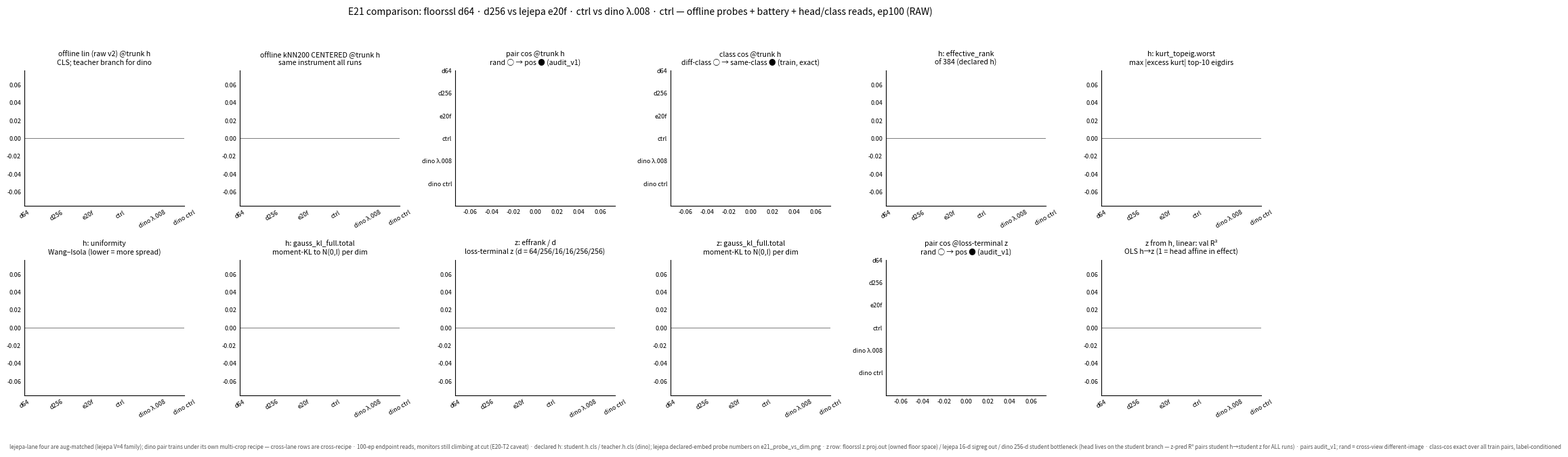

Here is the Python script that generated this plot: (Note: this script raises an exception after producing the figure.)
"""E21 comparison figure (Berker 2026-07-20, three iterations same day): the D-050 bracket's
two offline peaks (d64 lin / d256 knn) vs the lejepa-lane floor arm (e20f) + lejepa control
+ THE DINO ARMS (his regenerate ask: dose-winner lam008 + dino control; the full dose family
lives on e20_dino_dose.png). Probe bars at each run's DECLARED h (trunk CLS; teacher for
dino) — the ◆ embed overlays were removed per his parse feedback; lejepa declared-embed
numbers live on e21_probe_vs_dim.png. Pair cosines as M1-grammar dumbbells (rand ○ → pos ●,
audit_v1). Two metrics added on his ask: (a) class-cos dumbbells (diff-class ○ → same-class
●, e2x_classcos.csv — label-conditioned structure at declared h); (b) z-from-h linear
predictability (val R² of OLS h→z, e2x_zpred.csv — scale-invariant; 1 = the head is affine
in effect, low = "beast" MLP). RAW, no takeaway; convergence caveat on-figure (E20-T2)."""
import csv
import os

import matplotlib
matplotlib.use("Agg")
import matplotlib.pyplot as plt

ROOT = "/nfs/scistore19/locatgrp/bdemirel/ssl_project"
#        label       run                                color      declared-h        loss-terminal z
RUNS = [("d64", "in100.floorssl.s0.d64.ext", "#3d65d0", "student.h.cls", "student.z.proj.out"),
        ("d256", "in100.floorssl.s0.d256.ext", "#1b2c60", "student.h.cls", "student.z.proj.out"),
        ("e20f", "in100.lejepa.s0.e20f.ext", "#2e8b57", "student.h.cls", "student.z.proj.out"),
        ("ctrl", "in100.lejepa.s0.ext", "#8c8c8c", "student.h.cls", "student.z.proj.out"),
        ("dino λ.008", "in100.dino.s0.e20f_lam008.ext", "#d4820a", "teacher.h.cls", "student.z.dino.bottleneck"),
        ("dino ctrl", "in100.dino.s0.ext", "#b39b77", "teacher.h.cls", "student.z.dino.bottleneck")]


def probes(run):
    path = f"{ROOT}/results/probes/{run}.csv"
    return {(r["space"], r["probe"]): float(r["val_acc"]) for r in csv.DictReader(open(path))} \
        if os.path.exists(path) else {}


def batt(run):
    path = f"{ROOT}/results/battery/{run}.csv"
    return {(r["space"], r["metric"] + "|" + r["variant"]): (float(r["value"]), int(r["d"]))
            for r in csv.DictReader(open(path))} if os.path.exists(path) else {}


def csvmap(path, keys):
    return {tuple(r[k] for k in keys): r for r in csv.DictReader(open(path))} \
        if os.path.exists(path) else {}


P = {lab: probes(run) for lab, run, *_ in RUNS}
B = {lab: batt(run) for lab, run, *_ in RUNS}
CEN = csvmap(f"{ROOT}/results/diag/e21_centered.csv", ("run", "space"))
PN = csvmap(f"{ROOT}/results/diag/e2x_posneg.csv", ("run", "space"))
CC = csvmap(f"{ROOT}/results/diag/e2x_classcos.csv", ("run",))
ZP = csvmap(f"{ROOT}/results/diag/e2x_zpred.csv", ("run",))


def bar_panel(ax, title, sub, vals, fmt="{:.3g}"):
    for i, (lab, v, c) in enumerate(vals):
        if v is None:
            continue
        ax.bar(i, v, width=0.62, color=c)
        ax.text(i, v, fmt.format(v), ha="center", va="bottom" if v >= 0 else "top",
                fontsize=6)
    ax.set_xticks(range(len(vals)))
    ax.set_xticklabels([l for l, _, _ in vals], fontsize=5.8, rotation=30)
    ax.set_title(f"{title}\n{sub}", fontsize=7.6)
    ax.margins(y=0.26)
    ax.tick_params(length=0, labelsize=6.5)
    ax.axhline(0, color="#666666", lw=0.6)
    for s in ("top", "right"):
        ax.spines[s].set_visible(False)


def dumbbell_panel(ax, title, sub, rows):
    """rows: [(label, filled_value, open_value, color)] — open ○ -> filled ● (M1 grammar)."""
    ys = range(len(rows), 0, -1)
    for y, (lab, hi, lo, c) in zip(ys, rows):
        if hi is None or lo is None:
            continue
        ax.plot([lo, hi], [y, y], color=c, lw=2, solid_capstyle="round")
        ax.plot(lo, y, "o", ms=5.5, mfc="white", mec=c, mew=1.3)
        ax.plot(hi, y, "o", ms=6.5, color=c)
        ax.annotate(f"{hi:.3f}", (hi, y), xytext=(5, 3), textcoords="offset points", fontsize=5.6)
        ax.annotate(f"{lo:.3f}", (lo, y), xytext=(-5, 3), textcoords="offset points",
                    fontsize=5.6, ha="right")
    ax.set_yticks(list(ys))
    ax.set_yticklabels([r[0] for r in rows], fontsize=6)
    ax.set_title(f"{title}\n{sub}", fontsize=7.6)
    ax.margins(x=0.24, y=0.2)
    ax.tick_params(length=0, labelsize=6.5)
    for s in ("top", "right"):
        ax.spines[s].set_visible(False)


def pn_pair(run, space):
    r = PN.get((run, space))
    return (None, None) if r is None else (float(r["pos_cos"]), float(r["rand_cos"]))


def bval(lab, space, key, tf=None):
    g = B[lab].get((space, key))
    return None if g is None else (tf(*g) if tf else g[0])


fig, axes = plt.subplots(2, 6, figsize=(19, 6.6), facecolor="white")
ax = axes.ravel()

bar_panel(ax[0], "offline lin (raw v2) @trunk h", "CLS; teacher branch for dino",
          [(lab, P[lab].get((h, "linear_raw_v2")), c) for lab, run, c, h, z in RUNS],
          fmt="{:.4f}")
bar_panel(ax[1], "offline kNN200 CENTERED @trunk h", "same instrument all runs",
          [(lab, (lambda r: float(r["knn200_centered"]) if r else None)(CEN.get((run, h))), c)
           for lab, run, c, h, z in RUNS], fmt="{:.4f}")
dumbbell_panel(ax[2], "pair cos @trunk h", "rand ○ → pos ● (audit_v1)",
               [(lab, *pn_pair(run, h), c) for lab, run, c, h, z in RUNS])
dumbbell_panel(ax[3], "class cos @trunk h", "diff-class ○ → same-class ● (train, exact)",
               [(lab, (lambda r: float(r["cos_same"]) if r else None)(CC.get((run,))),
                 (lambda r: float(r["cos_diff"]) if r else None)(CC.get((run,))), c)
                for lab, run, c, h, z in RUNS])
bar_panel(ax[4], "h: effective_rank", "of 384 (declared h)",
          [(lab, bval(lab, h, "effective_rank|raw|full"), c) for lab, run, c, h, z in RUNS])
bar_panel(ax[5], "h: kurt_topeig.worst", "max |excess kurt| top-10 eigdirs",
          [(lab, bval(lab, h, "kurt_topeig.worst|raw|full"), c) for lab, run, c, h, z in RUNS])
bar_panel(ax[6], "h: uniformity", "Wang–Isola (lower = more spread)",
          [(lab, bval(lab, h, "uniformity|raw|full"), c) for lab, run, c, h, z in RUNS])
bar_panel(ax[7], "h: gauss_kl_full.total", "moment-KL to N(0,I) per dim",
          [(lab, bval(lab, h, "gauss_kl_full.total|raw|full"), c) for lab, run, c, h, z in RUNS])
bar_panel(ax[8], "z: effrank / d", "loss-terminal z (d = 64/256/16/16/256/256)",
          [(lab, bval(lab, z, "effective_rank|raw|full", lambda v, d: v / d), c)
           for lab, run, c, h, z in RUNS])
bar_panel(ax[9], "z: gauss_kl_full.total", "moment-KL to N(0,I) per dim",
          [(lab, bval(lab, z, "gauss_kl_full.total|raw|full"), c) for lab, run, c, h, z in RUNS])
dumbbell_panel(ax[10], "pair cos @loss-terminal z", "rand ○ → pos ● (audit_v1)",
               [(lab, *pn_pair(run, z), c) for lab, run, c, h, z in RUNS])
bar_panel(ax[11], "z from h, linear: val R²", "OLS h→z (1 = head affine in effect)",
          [(lab, (lambda r: float(r["r2_total"]) if r else None)(ZP.get((run,))), c)
           for lab, run, c, h, z in RUNS], fmt="{:.3f}")
nulls = [float(r["r2_total"]) for k, r in ZP.items() if k[0].startswith("null.randhead")]
if nulls:  # d-flat random-head null (measured .651-.653 over d 16..2048): bars above = head
    ax[11].axhline(sum(nulls) / len(nulls), ls="--", color="#999999", lw=1)   # more linear
    ax[11].text(0.02, sum(nulls) / len(nulls), " random-head null (d-flat)",  # than random,
                fontsize=5.2, color="#777777", va="bottom")                   # below = beastlier

fig.suptitle("E21 comparison: floorssl d64 · d256 vs lejepa e20f · ctrl vs dino λ.008 · ctrl — offline probes + battery + head/class reads, ep100 (RAW)",
             fontsize=10, y=0.995)
fig.tight_layout(rect=(0, 0.05, 1, 0.965))
fig.text(0.01, 0.005,
         "lejepa-lane four are aug-matched (lejepa V=4 family); dino pair trains under its own multi-crop recipe — cross-lane rows are cross-recipe · 100-ep endpoint reads, "
         "monitors still climbing at cut (E20-T2 caveat) · declared h: student.h.cls / teacher.h.cls (dino); lejepa declared-embed probe numbers on e21_probe_vs_dim.png · "
         "z row: floorssl z.proj.out (owned floor space) / lejepa 16-d sigreg out / dino 256-d student bottleneck (head lives on the student branch — z-pred R² pairs "
         "student h→student z for ALL runs) · pairs audit_v1; rand = cross-view different-image · class-cos exact over all train pairs, label-conditioned",
         fontsize=5.8, color="#555555")
out = f"{ROOT}/results/figures/e21/e21_quad.png"
fig.savefig(out, dpi=160)
print("wrote", out)
